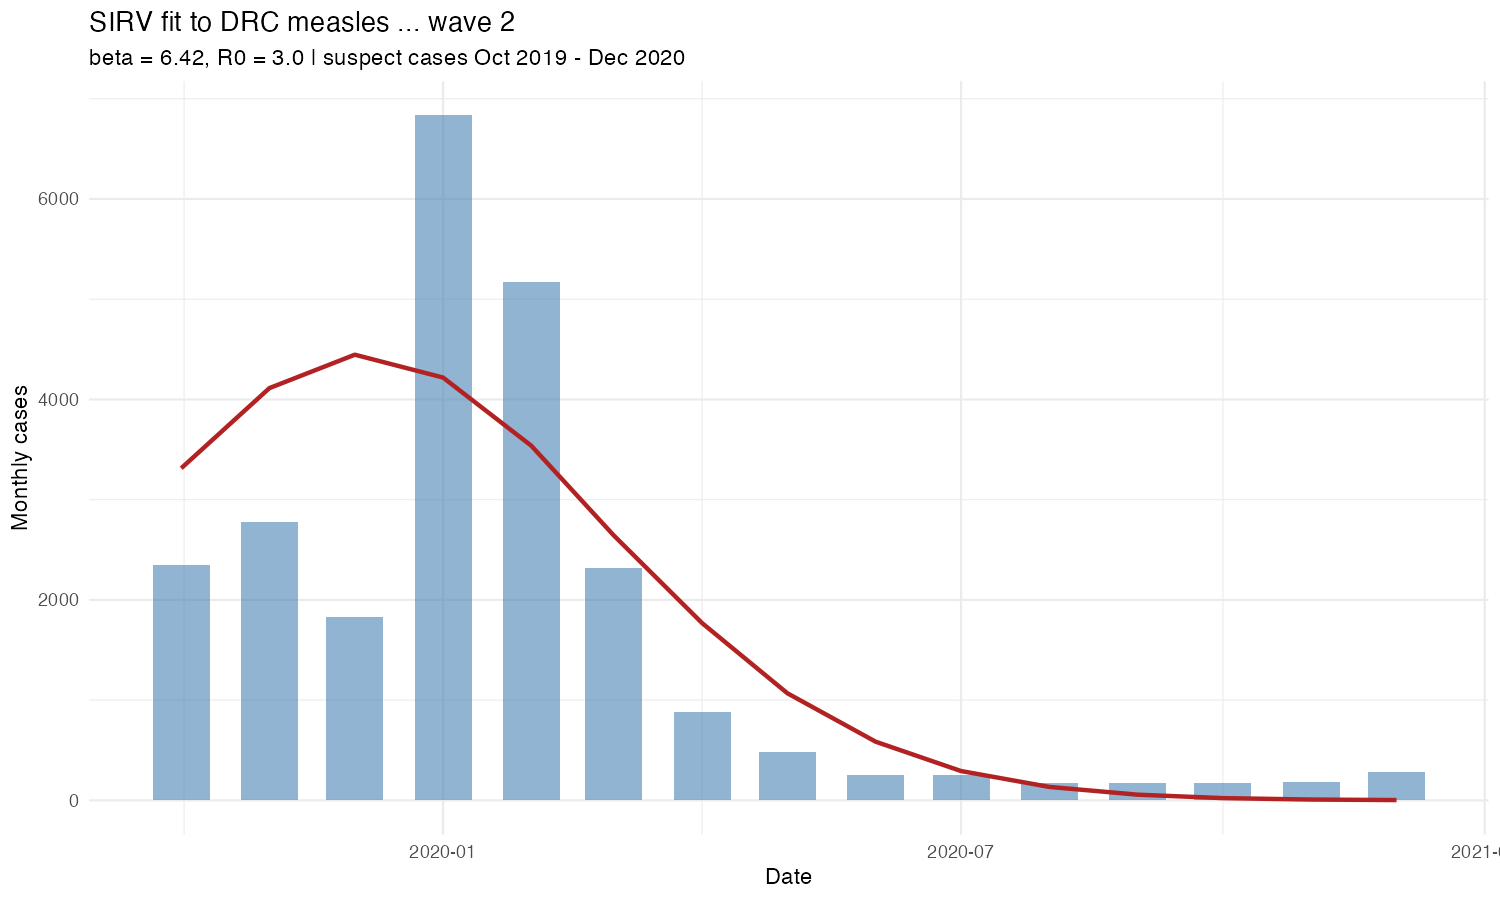

Source data for this figure (header and first rows):
date, incidence, estimated_incidence
2019-10-01, 2351, 3313
2019-11-01, 2779, 4113
2019-12-01, 1830, 4446
2020-01-01, 6833, 4218
2020-02-01, 5170, 3538
2020-03-01, 2323, 2643
2020-04-01, 878, 1769
2020-05-01, 487, 1068
2020-06-01, 257, 585.1
2020-07-01, 253, 292.4
2020-08-01, 170, 134
2020-09-01, 177, 56.63
2020-10-01, 169, 22.15
2020-11-01, 185, 8.061
2020-12-01, 281, 2.739
